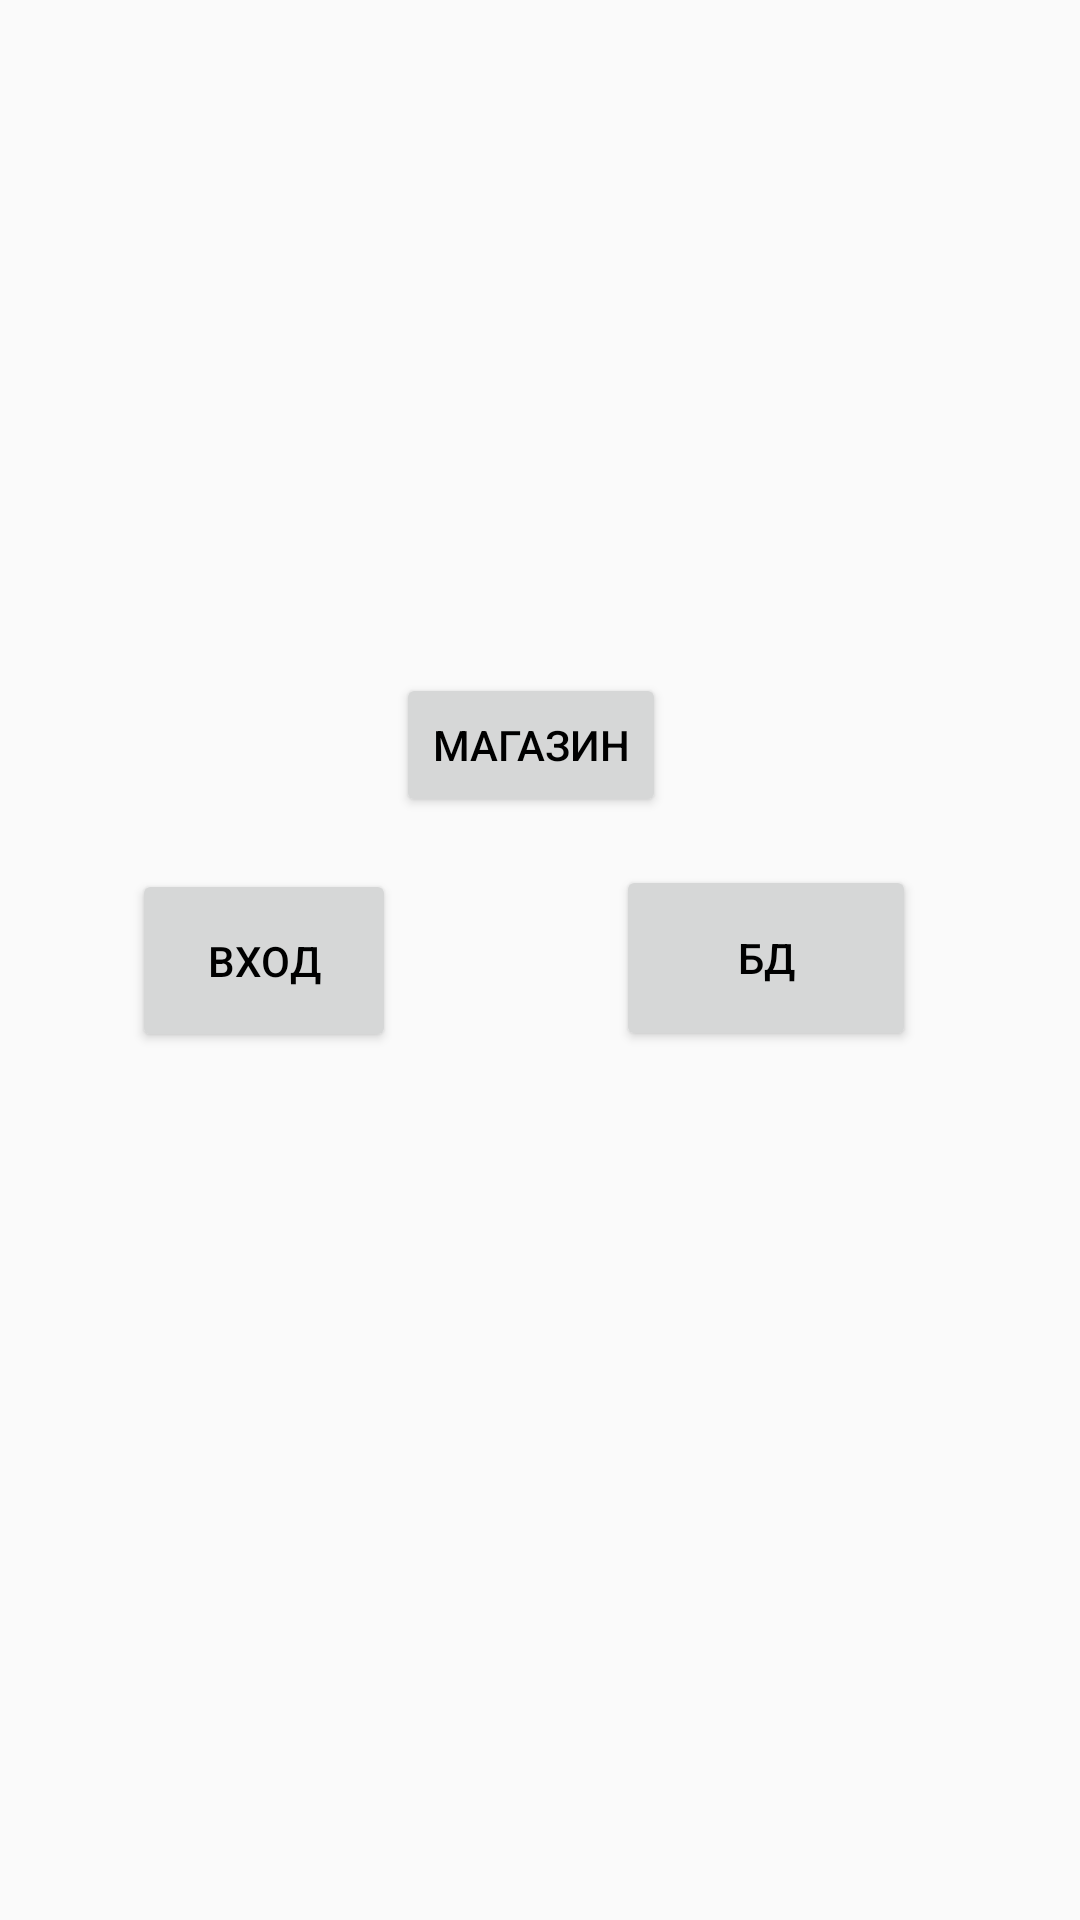

Produce the Android XML layout that renders to this screen, including the resource entries it uses.
<!-- AndroidManifest.xml: application theme AppTheme -->
<!-- res/layout/activity_home.xml -->
<?xml version="1.0" encoding="utf-8"?>
<androidx.constraintlayout.widget.ConstraintLayout xmlns:android="http://schemas.android.com/apk/res/android"
    xmlns:app="http://schemas.android.com/apk/res-auto"
    xmlns:tools="http://schemas.android.com/tools"
    android:layout_width="match_parent"
    android:layout_height="match_parent"
    tools:context=".HomeActivity">

    <Button
        android:id="@+id/button"
        android:layout_width="wrap_content"
        android:layout_height="61dp"
        android:onClick="onClickReg"
        android:text="Вход"
        app:layout_constraintBottom_toBottomOf="parent"
        app:layout_constraintEnd_toEndOf="parent"
        app:layout_constraintHorizontal_bias="0.162"
        app:layout_constraintStart_toStartOf="parent"
        app:layout_constraintTop_toTopOf="parent" />

    <Button
        android:id="@+id/button2"
        android:layout_width="100dp"
        android:layout_height="62dp"
        android:onClick="onClickDB"
        android:text="БД"
        app:layout_constraintBottom_toBottomOf="parent"
        app:layout_constraintEnd_toEndOf="parent"
        app:layout_constraintHorizontal_bias="0.79"
        app:layout_constraintStart_toStartOf="parent"
        app:layout_constraintTop_toTopOf="parent"
        app:layout_constraintVertical_bias="0.499" />

    <Button
        android:id="@+id/button4"
        android:layout_width="wrap_content"
        android:layout_height="wrap_content"
        android:onClick="onClickShop"
        android:text="Магазин"
        app:layout_constraintBottom_toBottomOf="parent"
        app:layout_constraintEnd_toEndOf="parent"
        app:layout_constraintHorizontal_bias="0.489"
        app:layout_constraintStart_toStartOf="parent"
        app:layout_constraintTop_toTopOf="parent"
        app:layout_constraintVertical_bias="0.379" />

</androidx.constraintlayout.widget.ConstraintLayout>
<!-- resources referenced by this layout -->
<resources>
  <style name="AppTheme" parent="Theme.AppCompat.Light.DarkActionBar">
          
          <item name="colorPrimary">@color/colorPrimary</item>
          <item name="colorPrimaryDark">@color/colorPrimaryDark</item>
          <item name="colorAccent">@color/colorAccent</item>
          <item name="android:textColor">@color/colorBlack</item>
      </style>
  <color name="colorPrimary">#6200EE</color>
  <color name="colorPrimaryDark">#3700B3</color>
  <color name="colorAccent">#03DAC5</color>
  <color name="colorBlack">#000000</color>
</resources>
